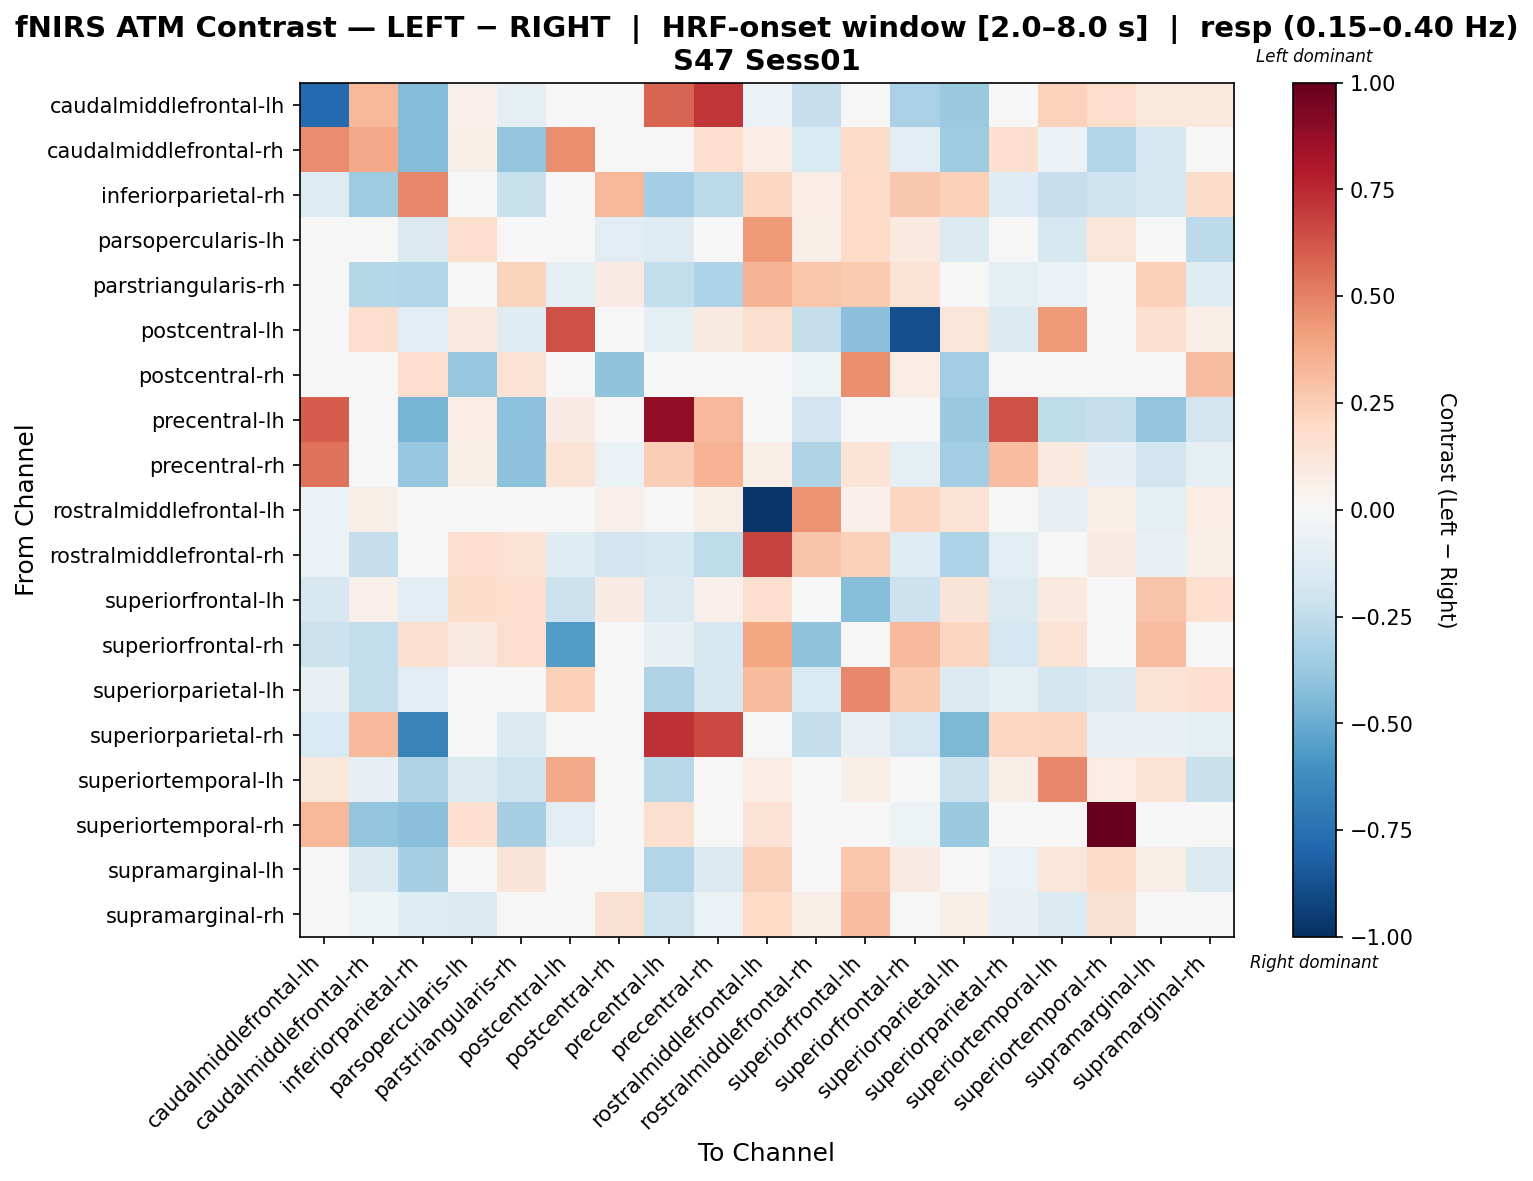

The file beside this chart, header and first rows:
, caudalmiddlefrontal-lh, caudalmiddlefrontal-rh, inferiorparietal-rh, parsopercularis-lh, parstriangularis-rh, postcentral-lh, postcentral-rh, precentral-lh, precentral-rh, rostralmiddlefrontal-lh, rostralmiddlefrontal-rh, superiorfrontal-lh, superiorfrontal-rh, superiorparietal-lh, superiorparietal-rh, superiortemporal-lh, superiortemporal-rh, supramarginal-lh, supramarginal-rh
caudalmiddlefrontal-lh, -0.775, 0.3332, -0.4341, 0.05464, -0.09366, -0.007205, 0.0, 0.5794, 0.7127, -0.06202, -0.2342, 0.0004219, -0.3278, -0.3721, 0.003732, 0.227, 0.1765, 0.1093, 0.1093
caudalmiddlefrontal-rh, 0.4737, 0.3771, -0.4303, 0.05577, -0.3933, 0.4659, 0.0, -0.03105, 0.1712, 0.07524, -0.1492, 0.18, -0.1027, -0.3591, 0.1717, -0.05821, -0.2894, -0.1596, 0.002059
inferiorparietal-rh, -0.126, -0.3578, 0.4818, 0.02948, -0.2238, 0.04203, 0.3321, -0.3405, -0.2723, 0.2076, 0.07335, 0.194, 0.2714, 0.2367, -0.1305, -0.2325, -0.2055, -0.1671, 0.1874
parsopercularis-lh, -0.02039, -0.04621, -0.1446, 0.174, -0.03202, 0.01712, -0.11, -0.1256, -0.04077, 0.4244, 0.06902, 0.1897, 0.09527, -0.1436, 0.0, -0.1566, 0.1229, -0.008821, -0.2639
parstriangularis-rh, -0.03873, -0.2873, -0.2954, 0.03887, 0.2265, -0.08714, 0.07943, -0.2473, -0.3093, 0.3412, 0.2783, 0.2606, 0.1425, -0.03134, -0.08714, -0.06685, -0.03572, 0.241, -0.1221
postcentral-lh, 0.04147, 0.1722, -0.1106, 0.09835, -0.1195, 0.6359, 0.0, -0.09561, 0.08748, 0.1639, -0.239, -0.4159, -0.8817, 0.1188, -0.1345, 0.4261, 0.02664, 0.1578, 0.0683
postcentral-rh, 0.0, 0.0, 0.1766, -0.3803, 0.1454, 0.0, -0.3993, 0.0, 0.0, 0.03812, -0.05064, 0.4664, 0.07055, -0.348, 0.0, 0.0, 0.0, -0.02923, 0.3104
precentral-lh, 0.6081, -0.02317, -0.4657, 0.07466, -0.4122, 0.0808, 0.0, 0.8869, 0.3241, 0.0, -0.1936, -0.03873, -0.04841, -0.3712, 0.6389, -0.255, -0.2287, -0.3928, -0.184
precentral-rh, 0.5433, 0.02199, -0.3771, 0.05598, -0.4104, 0.1369, -0.06651, 0.2423, 0.3467, 0.06464, -0.2987, 0.1393, -0.09561, -0.3421, 0.3113, 0.09506, -0.08552, -0.1941, -0.08748
rostralmiddlefrontal-lh, -0.06097, 0.05922, -0.003617, -0.007096, 0.00325, 0.04441, 0.05107, 0.0, 0.05922, -0.9714, 0.4506, 0.05161, 0.215, 0.1429, 0.0, -0.08404, 0.06575, -0.09247, 0.07642
rostralmiddlefrontal-rh, -0.06434, -0.2359, -0.01801, 0.1648, 0.1473, -0.118, -0.1907, -0.1716, -0.2508, 0.6791, 0.2854, 0.2401, -0.1303, -0.3093, -0.1072, 0.01843, 0.07908, -0.07744, 0.05941
superiorfrontal-lh, -0.1594, 0.05384, -0.1016, 0.1818, 0.1742, -0.2128, 0.08206, -0.1457, 0.05384, 0.1751, 0.01979, -0.4264, -0.2127, 0.1251, -0.1457, 0.0966, -0.009502, 0.2824, 0.169
superiorfrontal-rh, -0.2118, -0.2471, 0.1571, 0.09134, 0.1789, -0.5615, 0.004077, -0.07061, -0.1765, 0.3912, -0.3997, 0.0003169, 0.3234, 0.2153, -0.1765, 0.148, 0.0, 0.3086, 0.02548
superiorparietal-lh, -0.07061, -0.2492, -0.107, -0.02244, -0.00795, 0.2398, -0.001444, -0.2971, -0.1624, 0.3183, -0.1487, 0.4767, 0.2632, -0.1357, -0.08677, -0.185, -0.1348, 0.1412, 0.1702
superiorparietal-rh, -0.152, 0.3215, -0.6659, 0.0, -0.1434, -0.01696, 0.0, 0.7337, 0.662, 0.0, -0.239, -0.07171, -0.1673, -0.4473, 0.2079, 0.2176, -0.07171, -0.07171, -0.09561
superiortemporal-lh, 0.1161, -0.08046, -0.3008, -0.1417, -0.2074, 0.3753, 0.0, -0.2749, -0.02162, 0.07802, 0.03641, 0.06714, 0.03901, -0.2138, 0.05849, 0.4811, 0.07147, 0.1438, -0.2263
superiortemporal-rh, 0.3282, -0.3974, -0.417, 0.1654, -0.3343, -0.1143, 0.0, 0.1567, -0.02559, 0.1447, 0.003405, -0.04597, -0.05399, -0.3745, -0.03937, -0.001189, 1.0, 0.02466, -0.01957
supramarginal-lh, -0.005633, -0.1421, -0.3331, 0.02306, 0.1267, 0.0298, 0.03113, -0.2926, -0.1352, 0.2408, -0.03648, 0.2785, 0.08579, -0.03918, -0.06258, 0.1203, 0.1813, 0.06282, -0.1334
supramarginal-rh, -0.01576, -0.05135, -0.1201, -0.1475, -0.04412, -0.0101, 0.1492, -0.2077, -0.0673, 0.2023, 0.06954, 0.3086, -0.009213, 0.0624, -0.07268, -0.1457, 0.1513, -0.03478, -0.01701
